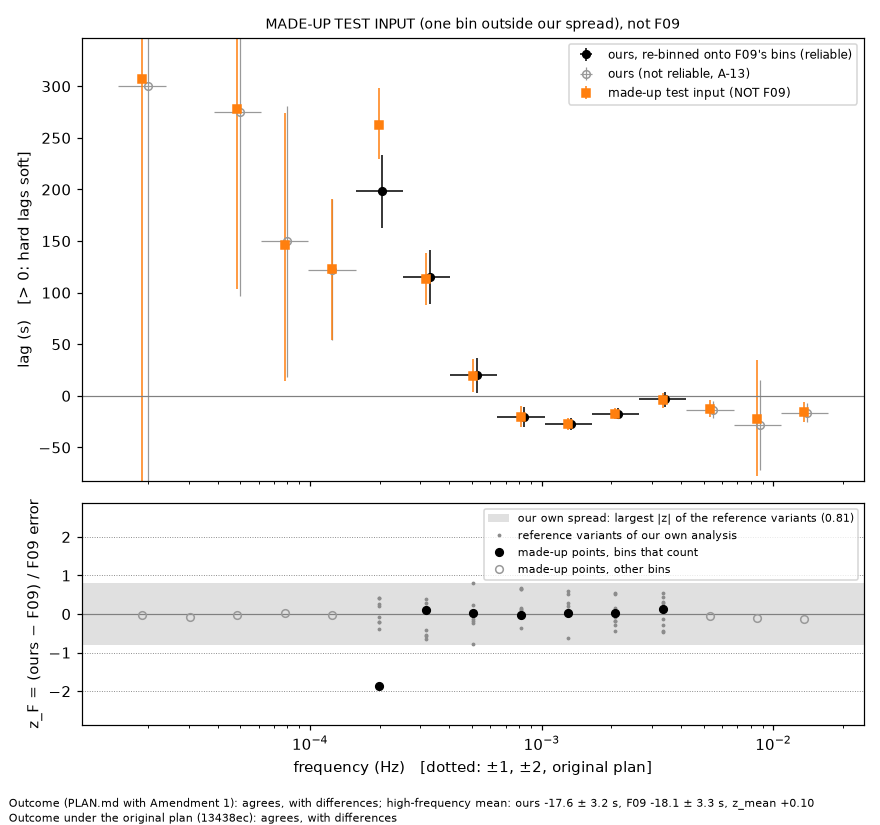

Data behind this chart, as committed beside it:
bin, status, f_lo_hz, f_hi_hz, f09_f_hz, f09_lag_s, f09_err_S_s, f09_err_asym_s, delta_s, n_freq, K, ours_f_mean_hz, dlogf_ours_minus_f09_dex, ours_lag_s, ours_lag_err_s, ours_reliable, ours_coh_intrinsic, d_s, z_F, z_C, rho, f09_points
1, ours not reliable (A-13), 1.47842e-05, 2.39341e-05, 1.88108e-05, 306.7, 460.7, 2.478, 3, 1, 4, 2e-05, 0.02662, 300.6, 458.5, 0, 0.9756, -6.129, -0.0133, -0.009429, 0.9953, {"made-up-a": 1, "made-up-b": 1}
2, ours not reliable (A-13), 2.39341e-05, 3.84704e-05, 3.04527e-05, -750, 498.9, 8.81, 10.82, 1, 4, 3e-05, -0.006505, -782.8, 484, 0, 0.9413, -32.73, -0.0656, -0.04709, 0.9702, {"made-up-a": 2, "made-up-b": 2}
3, ours not reliable (A-13), 3.84704e-05, 6.14922e-05, 4.85991e-05, 278.4, 176.2, 3.341, 3, 3, 12, 5e-05, 0.01234, 275.5, 179.1, 0, 0.9331, -2.891, -0.0164, -0.01151, 1.016, {"made-up-a": 3, "made-up-b": 3}
4, ours not reliable (A-13), 6.14922e-05, 9.82307e-05, 7.78057e-05, 146.1, 130, -3.229, 3, 3, 12, 8e-05, 0.01208, 149.6, 131.6, 0, 0.9088, 3.504, 0.02694, 0.01894, 1.012, {"made-up-a": 4, "made-up-b": 4}
5, ours not reliable (A-13), 9.82307e-05, 0.0001573, 0.000124, 123.4, 68.4, -2.667, 3, 6, 24, 0.000125, 0.003427, 122.4, 68.61, 0, 0.8852, -1.003, -0.01465, -0.01035, 1.003, {"made-up-a": 5, "made-up-b": 5}
6, counts, 0.0001573, 0.0002515, 0.0001996, 262.9, 34.49, 1.355, 3, 10, 40, 0.000205, 0.01158, 198.3, 35.25, 1, 0.8741, -64.67, -1.868, -1.309, 1.022, {"made-up-a": 6, "made-up-b": 6}
7, counts, 0.0002515, 0.0004012, 0.0003168, 112.8, 25.46, 0.513, 3, 15, 60, 0.00033, 0.0177, 115.3, 26.45, 1, 0.7659, 2.461, 0.09599, 0.06681, 1.039, {"made-up-a": 7, "made-up-b": 7}
8, counts, 0.0004012, 0.0006442, 0.0005082, 19.41, 15.92, 0.7028, 3, 24, 96, 0.000525, 0.01415, 20.05, 16.81, 1, 0.7138, 0.6372, 0.03933, 0.02729, 1.056, {"made-up-a": 8, "made-up-b": 8}
9, counts, 0.0006442, 0.001032, 0.0008167, -20.38, 10.02, 0.8866, 3, 39, 156, 0.00084, 0.01222, -20.55, 9.79, 1, 0.7361, -0.1715, -0.01639, -0.01197, 0.9767, {"made-up-a": 9, "made-up-b": 9}
10, counts, 0.001032, 0.001645, 0.001303, -27.25, 5.97, -0.2594, 3, 61, 244, 0.00134, 0.01219, -27.14, 5.957, 1, 0.9268, 0.1018, 0.01524, 0.01138, 0.9977, {"made-up-a": 10, "made-up-b": 10}
11, counts, 0.001645, 0.002635, 0.002076, -17.42, 5.201, 0.0357, 3, 99, 396, 0.00214, 0.01309, -17.3, 5.077, 1, 0.8222, 0.1249, 0.02081, 0.01589, 0.9762, {"made-up-a": 11, "made-up-b": 11}
12, counts, 0.002635, 0.004215, 0.003344, -4.485, 7.301, 0.1555, 3, 158, 632, 0.003425, 0.01037, -3.457, 7.052, 1, 0.6261, 1.028, 0.1302, 0.09712, 0.9659, {"made-up-a": 12, "made-up-b": 12}
13, ours not reliable (A-13), 0.004215, 0.006738, 0.005313, -12.88, 8.088, 0.6768, 3, 252, 1008, 0.005475, 0.01303, -13.27, 7.917, 0, nan, -0.3851, -0.04464, -0.03289, 0.9788, {"made-up-a": 13, "made-up-b": 13}
14, ours not reliable (A-13), 0.006738, 0.01079, 0.008544, -22.49, 56.35, 2.376, 3, 406, 1624, 0.008765, 0.01111, -28.27, 43.66, 0, nan, -5.778, -0.1024, -0.08099, 0.7748, {"made-up-a": 14, "made-up-b": 14}
15, ours not reliable (A-13), 0.01079, 0.01723, 0.01364, -15.2, 9.684, -0.3019, 3, 644, 2576, 0.01401, 0.01185, -16.54, 9.252, 0, nan, -1.333, -0.1315, -0.09714, 0.9554, {"made-up-a": 15, "made-up-b": 15}
